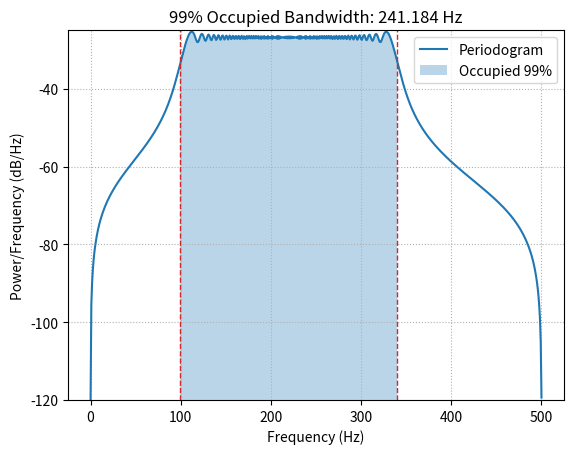
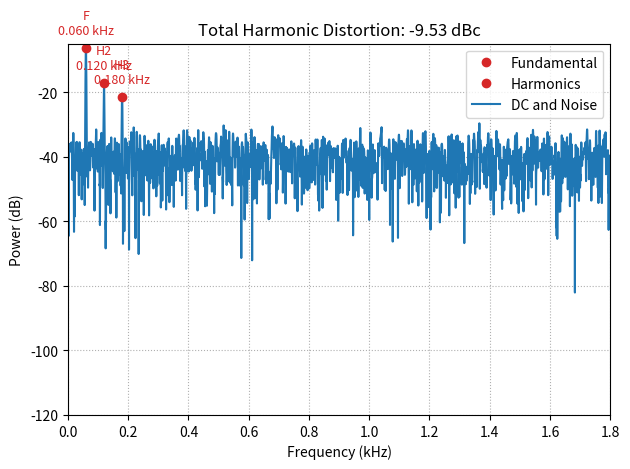

Reproduce these figures in Python, in order.
"""Python translation of MeasureThePowerOfASignalExample.m.

This script reproduces the MATLAB example that estimates signal power,
occupied bandwidth, and harmonic distortion characteristics for a noisy
chirp and for the output of a nonlinear amplifier.
"""

from __future__ import annotations

from dataclasses import dataclass
from typing import Tuple

import matplotlib.pyplot as plt
from matplotlib.axes import Axes
import numpy as np
from scipy.signal import chirp as chirp_signal
from scipy.signal import periodogram


DB_FLOOR_DB = -120.0
THD_KAISER_BETA = 38.0


def rms(signal: np.ndarray) -> float:
	"""Return the root mean square value of the input signal."""

	signal = np.asarray(signal)
	return float(np.sqrt(np.mean(np.square(np.abs(signal)))))


def pow2db(power: np.ndarray | float) -> np.ndarray:
	"""Convert a linear power quantity into decibels."""

	power_arr = np.asarray(power, dtype=float)
	reference = np.finfo(float).tiny
	return np.asarray(10.0 * np.log10(np.maximum(power_arr, reference)))


def bandpower(
	signal: np.ndarray,
	fs: float,
	band: Tuple[float, float] | None = None,
	window: str = "boxcar",
) -> float:
	"""Estimate average power of *signal* within *band* using a periodogram."""

	signal = np.asarray(signal)
	freqs, psd = periodogram(
		signal,
		fs=fs,
		window=window,
		nfft=None,
		return_onesided=True,
		scaling="density",
	)

	if band is None:
		band = (0.0, fs / 2.0)

	f_low, f_high = band
	mask = (freqs >= f_low) & (freqs <= f_high)
	if not np.any(mask):
		return 0.0

	return float(np.trapz(psd[mask], freqs[mask]))


@dataclass
class OccupiedBandwidth:
	width: float
	f_low: float
	f_high: float
	power: float


def occupied_bandwidth(
	signal: np.ndarray,
	fs: float,
	occupancy: float = 0.99,
	freq_limits: Tuple[float, float] | None = None,
	window: str = "boxcar",
	*,
	plot: bool = False,
	ax: Axes | None = None,
) -> OccupiedBandwidth:
	"""Replicate MATLAB's OBW measurement for a 1-D real signal."""

	# This mirrors MATLAB's obw.m logic: always estimate the PSD with a
	# rectangular window, integrate with a rectangular (Riemann) sum, allow
	# optional frequency limits, and convert the requested power percentage
	# into the (100±P)/2 crossings before interpolating Flo and Fhi. The plot
	# annotation matches obw.m, including the occupied-band label and the
	# computed percentage.

	signal = np.asarray(signal)
	if signal.ndim != 1:
		raise ValueError("occupied_bandwidth expects a 1-D signal array")

	freqs, psd = periodogram(
		signal,
		fs=fs,
		window=window,
		return_onesided=True,
		scaling="density",
	)

	if len(freqs) < 2:
		edge = float(freqs[0]) if len(freqs) else 0.0
		return OccupiedBandwidth(0.0, edge, edge, 0.0)

	if freq_limits is None:
		f_min, f_max = float(freqs[0]), float(freqs[-1])
	else:
		f_min, f_max = map(float, freq_limits)
		if f_min >= f_max:
			raise ValueError("freq_limits must satisfy f_min < f_max")

	mask = (freqs >= f_min) & (freqs <= f_max)
	if not np.any(mask):
		return OccupiedBandwidth(0.0, f_min, f_max, 0.0)

	freqs_roi = freqs[mask]
	psd_roi = psd[mask]

	df = np.diff(freqs_roi).mean() if len(freqs_roi) > 1 else fs / len(freqs_roi)
	segment_power = psd_roi * df
	cumulative_power = np.cumsum(segment_power)
	total_power = cumulative_power[-1]
	if total_power <= 0.0:
		return OccupiedBandwidth(0.0, f_min, f_max, 0.0)

	occ_fraction = occupancy / 100.0 if occupancy > 1.0 else occupancy
	occ_fraction = float(np.clip(occ_fraction, 0.0, 1.0))

	lower_target = total_power * (1.0 - occ_fraction) / 2.0
	upper_target = total_power * (1.0 + occ_fraction) / 2.0

	def interpolate_frequency(target_power: float) -> float:
		if target_power <= 0.0:
			return float(freqs_roi[0])
		idx = int(np.searchsorted(cumulative_power, target_power))
		idx = min(max(idx, 1), len(freqs_roi) - 1)
		p0, p1 = cumulative_power[idx - 1], cumulative_power[idx]
		f0, f1 = freqs_roi[idx - 1], freqs_roi[idx]
		if p1 == p0:
			return float(f0)
		return float(f0 + (target_power - p0) * (f1 - f0) / (p1 - p0))

	f_low = interpolate_frequency(lower_target)
	f_high = interpolate_frequency(upper_target)
	bandwidth = f_high - f_low
	power_in_band = upper_target - lower_target

	if plot:
		if ax is None:
			_, ax = plt.subplots()
		assert ax is not None
		psd_db = np.clip(pow2db(psd), DB_FLOOR_DB, None)
		ax.plot(freqs, psd_db, label="Periodogram")
		band_mask = ((freqs >= f_low) & (freqs <= f_high)).tolist()
		ax.fill_between(
			freqs,
			psd_db,
			DB_FLOOR_DB,
			where=band_mask,
			alpha=0.3,
			label=f"Occupied {occ_fraction * 100:.0f}%",
		)
		ax.axvline(f_low, color="tab:red", linestyle="--", linewidth=1.0)
		ax.axvline(f_high, color="tab:red", linestyle="--", linewidth=1.0)
		ax.set_xlabel("Frequency (Hz)")
		ax.set_ylabel("Power/Frequency (dB/Hz)")
		ax.set_title(f"{occ_fraction * 100:.0f}% Occupied Bandwidth: {bandwidth:.3f} Hz")
		ax.set_ylim(DB_FLOOR_DB, np.ceil(psd_db.max() / 5.0) * 5.0)
		ax.legend()
		ax.grid(True, which="both", linestyle=":")

	return OccupiedBandwidth(bandwidth, f_low, f_high, power_in_band)


def plot_thd(
	signal: np.ndarray,
	fs: float,
	*,
	fundamental: float | None = None,
	harmonics: int = 6,
	ax: Axes | None = None,
) -> None:
	"""Replicate MATLAB's thd.m visualization with harmonic annotations."""

	signal = np.asarray(signal, dtype=float)
	if signal.ndim != 1:
		raise ValueError("plot_thd expects a 1-D signal array")

	signal = signal - np.mean(signal)
	n = signal.size
	if n == 0:
		raise ValueError("plot_thd requires a non-empty signal")

	window = np.kaiser(n, THD_KAISER_BETA)
	windowed_signal = signal * window
	freqs, psd = periodogram(
		windowed_signal,
		fs=fs,
		window="boxcar",
		nfft=n,
		detrend='constant',
		return_onesided=True,
		scaling="density",
	)

	if len(freqs) < 2:
		raise ValueError("plot_thd requires at least two frequency bins")

	rbw = fs * np.sum(window**2) / (np.sum(window) ** 2)
	psd_power = psd * rbw
	psd_db = np.clip(pow2db(psd_power), DB_FLOOR_DB, None)
	freqs_khz = freqs / 1000.0

	if fundamental is None:
		fund_idx = int(np.argmax(psd[1:]) + 1) if len(psd) > 1 else 0
		fundamental = float(freqs[fund_idx]) if fund_idx > 0 else 0.0
	else:
		fund_idx = int(np.argmin(np.abs(freqs - fundamental)))
		fundamental = float(freqs[fund_idx])

	if fundamental <= 0.0:
		raise ValueError("Unable to determine the fundamental frequency")

	harmonic_data = []
	for order in range(1, harmonics + 1):
		freq_target = order * fundamental
		if freq_target > fs / 2:
			break
		idx = int(np.argmin(np.abs(freqs - freq_target)))
		harmonic_data.append(
			{
				"order": order,
				"freq": float(freqs[idx]),
				"power": float(psd_power[idx]),
				"power_db": float(psd_db[idx]),
			}
		)

	if not harmonic_data:
		raise ValueError("No harmonics found within Nyquist range")

	fund_power = harmonic_data[0]["power"]
	harm_sum = sum(h["power"] for h in harmonic_data[1:])
	thd_db = -np.inf if harm_sum <= 0.0 or fund_power <= 0.0 else 10.0 * np.log10(harm_sum / fund_power)
	have_harmonics = len(harmonic_data) > 1

	if ax is None:
		_, ax = plt.subplots()
	assert ax is not None

	dc_noise_line, = ax.plot(freqs_khz, psd_db, color="tab:blue", label="DC and Noise")
	ax.set_xlim(0, fs / 2000.0)
	ax.set_xlabel("Frequency (kHz)")
	ax.set_ylabel("Power (dB)")
	ax.set_title(f"Total Harmonic Distortion: {thd_db:.2f} dBc")
	axis_top = np.ceil(psd_db.max() / 5.0) * 5.0
	ax.set_ylim(DB_FLOOR_DB, axis_top)
	ax.grid(True, linestyle=":")

	fund_entry = harmonic_data[0]
	fundamental_handle, = ax.plot(
		fund_entry["freq"] / 1000.0,
		fund_entry["power_db"],
		marker="o",
		color="tab:red",
		linestyle="None",
		label="Fundamental",
	)
	ax.annotate(
		"F\n{:.3f} kHz".format(fund_entry["freq"] / 1000.0),
		xy=(fund_entry["freq"] / 1000.0, fund_entry["power_db"]),
		xytext=(0, 10),
		textcoords="offset points",
		ha="center",
		color="tab:red",
		fontsize=9,
	)

	harmonics_handle = None
	for entry in harmonic_data[1:]:
		label = f"H{entry['order']}"
		handle = ax.plot(
			entry["freq"] / 1000.0,
			entry["power_db"],
			marker="o",
			color="tab:red",
			linestyle="None",
			label="Harmonics" if harmonics_handle is None else "_nolegend_",
		)[0]
		if harmonics_handle is None:
			harmonics_handle = handle
		ax.annotate(
			f"{label}\n{entry['freq'] / 1000.0:.3f} kHz",
			xy=(entry["freq"] / 1000.0, entry["power_db"]),
			xytext=(0, 10),
			textcoords="offset points",
			ha="center",
			color="tab:red",
			fontsize=9,
		)

	if have_harmonics and harmonics_handle is not None:
		ax.legend(
			[fundamental_handle, harmonics_handle, dc_noise_line],
			["Fundamental", "Harmonics", "DC and Noise"],
			loc="best",
		)
	else:
		ax.legend(
			[fundamental_handle, dc_noise_line],
			["Fundamental", "DC and Noise"],
			loc="best",
		)


def main() -> None:
	rng = np.random.default_rng(seed=0)

	# The power of a signal is the sum of the absolute square of its samples
	# divided by signal length, equivalent to the square of its RMS level.
	# Create a unit chirp in white Gaussian noise sampled at 1 kHz for 1.2 s.
	N = 1200
	Fs = 1000.0
	t = np.arange(N) / Fs
	sigma = 0.01
	s = chirp_signal(t, f0=100.0, t1=1.0, f1=300.0, method="linear") #+ sigma * rng.standard_normal(size=t.shape)

	# Verify that the RMS-based power estimate matches the bandpower integration.
	p_rms = rms(s) ** 2
	pow_bp = bandpower(s, Fs, (0.0, Fs / 2.0))
	print("Chirp power estimates:")
	print(f"  RMS power          : {p_rms:.6f}")
	print(f"  Bandpower [0,Fs/2] : {pow_bp:.6f}")

	# Use the occupied bandwidth computation to isolate the band that contains
	# 99% of the total power, and visualize the region on the spectrum plot.
	fig_obw, ax_obw = plt.subplots()
	obw_result = occupied_bandwidth(s, Fs, occupancy=0.99, plot=True, ax=ax_obw)
	print("\nOccupied bandwidth (99% power):")
	print(f"  Width  : {obw_result.width:.2f} Hz")
	print(f"  f_low  : {obw_result.f_low:.2f} Hz")
	print(f"  f_high : {obw_result.f_high:.2f} Hz")
	print(f"  Power  : {obw_result.power:.6f}")
	powtot = obw_result.power / 0.99
	print(f"  Total power est.  : {powtot:.6f}")

	# A nonlinear power amplifier yields a third-order distorted version of a
	# 60 Hz sinusoid. Sample the signal at 3.6 kHz for 2 seconds.
	Fs = 3600.0
	t = np.arange(0.0, 2.0, 1.0 / Fs)
	x = np.sin(2.0 * np.pi * 60.0 * t)
	y = np.polyval(np.ones(4), x) + rng.standard_normal(size=t.shape)

	# Visualize the spectrum, annotating the fundamental and harmonic components.
	fig_thd, ax_thd = plt.subplots()
	plot_thd(y, Fs, fundamental=60.0, harmonics=3, ax=ax_thd)

	# Use bandpower to quantify energy in each harmonic band and express the
	# result as percentages and decibels relative to the total power.
	pwr_tot = bandpower(y, Fs, (0.0, Fs / 2.0))
	print("\nHarmonic power distribution:")
	print(f"  Total power [0,Fs/2] : {pwr_tot:.6f}")

	harmonic_labels = ["Fundamental", "First", "Second"]
	harmonic_freqs = np.array([60.0, 120.0, 180.0])
	power = np.zeros_like(harmonic_freqs)
	for idx, freq in enumerate(harmonic_freqs):
		band = (freq - 10.0, freq + 10.0)
		band = (max(0.0, band[0]), min(Fs / 2.0, band[1]))
		power[idx] = bandpower(y, Fs, band)

	percent = power / pwr_tot * 100.0
	in_db = pow2db(power)

	print(f"\n{'Harmonic':<15}{'Freq (Hz)':>10}{'Power':>15}{'Percent (%)':>15}{'Power (dB)':>15}")
	for label, freq, pwr, pct, db in zip(harmonic_labels, harmonic_freqs, power, percent, in_db):
		print(f"{label:<15}{freq:>10.2f}{pwr:>15.6f}{pct:>15.2f}{db:>15.2f}")

	plt.tight_layout()
	plt.show()


if __name__ == "__main__":
	main()

